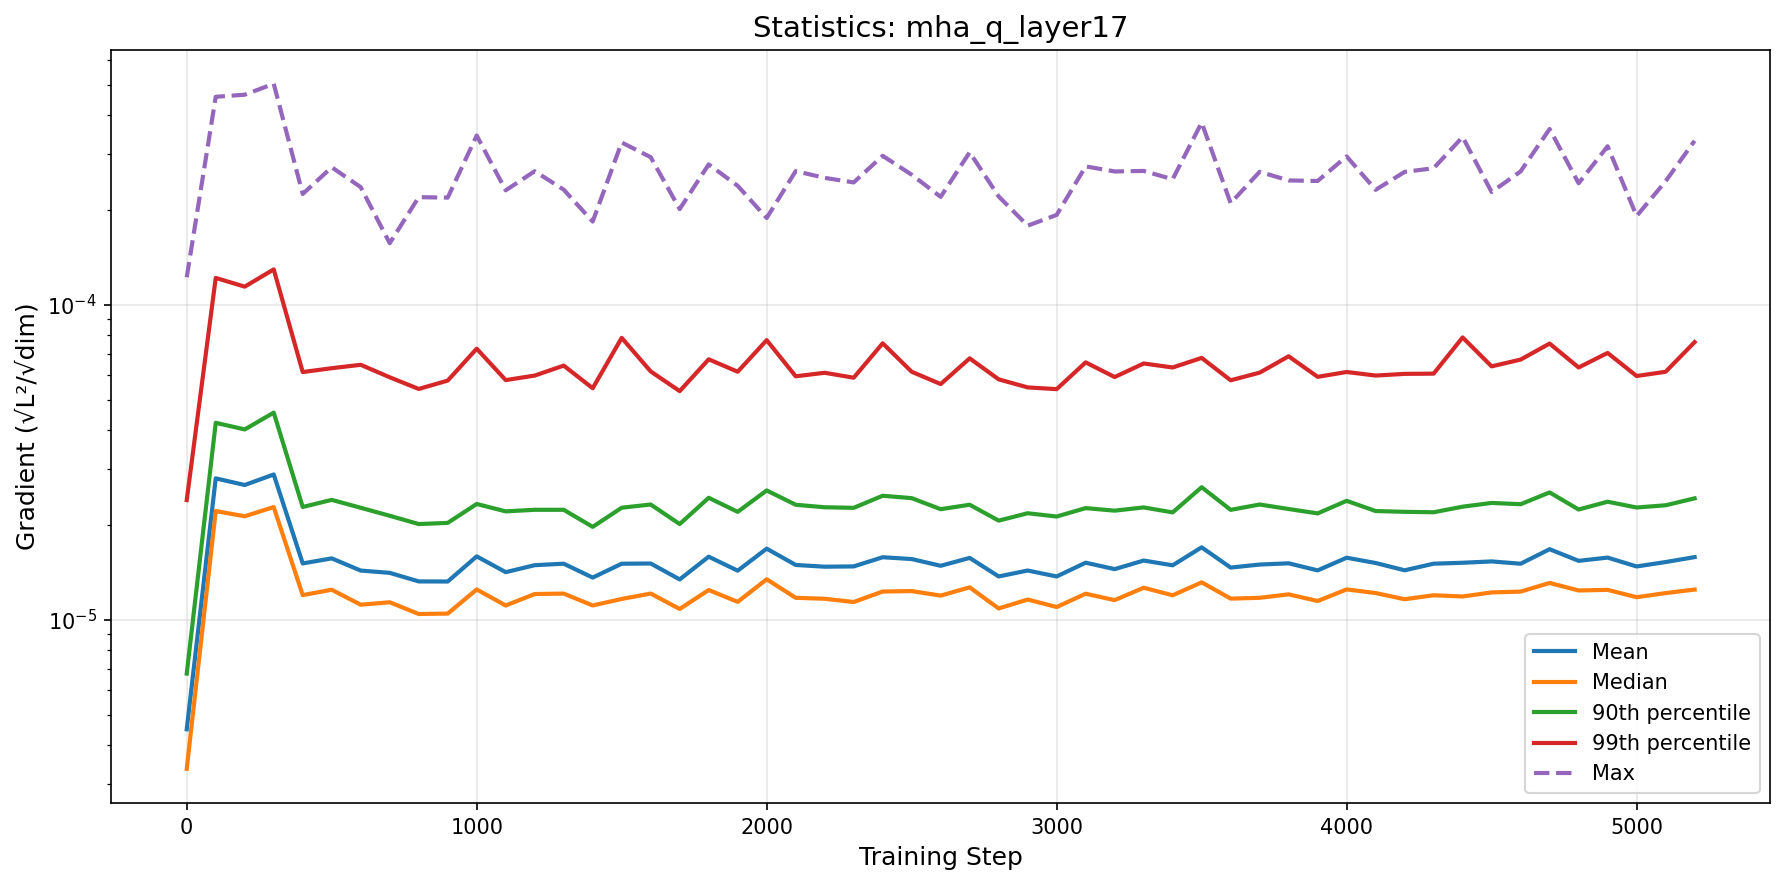

Source data for this figure (header and first rows):
step, mean, median, p90, p99, max
0, 4.488947105585339e-06, 3.3618687211856013e-06, 6.743711992385215e-06, 2.3980904552445226e-05, 0.0001222
100, 2.810077072114479e-05, 2.2130903744255193e-05, 4.218065078021027e-05, 0.0001216, 0.0004573
200, 2.6770654519582748e-05, 2.130122356902575e-05, 4.0185146644944325e-05, 0.0001141, 0.0004643
300, 2.8911687642566415e-05, 2.2785449800721835e-05, 4.54334858659422e-05, 0.0001295, 0.000503
400, 1.5090591080227764e-05, 1.197205619973829e-05, 2.27982054639142e-05, 6.113003637437924e-05, 0.0002247
500, 1.5658488808562815e-05, 1.2449437235773075e-05, 2.4014748305489775e-05, 6.287815194809801e-05, 0.0002732
600, 1.4322899348836618e-05, 1.1158191227877978e-05, 2.2666702534479555e-05, 6.446284824050932e-05, 0.0002362
700, 1.408552009835822e-05, 1.1361692486389074e-05, 2.1378154997364618e-05, 5.8839245320996085e-05, 0.0001568
800, 1.3230435558041012e-05, 1.0425781511003152e-05, 2.0122995010751765e-05, 5.402341084845808e-05, 0.0002195
900, 1.3221270090925583e-05, 1.045708313540672e-05, 2.0296755792514887e-05, 5.7429278786003114e-05, 0.0002188
1000, 1.588848887047943e-05, 1.2475711628212593e-05, 2.3304655769607052e-05, 7.251429597090434e-05, 0.0003444
1100, 1.4156945468611428e-05, 1.1095230547653046e-05, 2.20779675146332e-05, 5.763925728388124e-05, 0.0002308
1200, 1.4896230160234478e-05, 1.2063969279552111e-05, 2.233326631539967e-05, 5.957793309789839e-05, 0.0002654
1300, 1.505955688406248e-05, 1.2104472716600867e-05, 2.233426766906632e-05, 6.408405861293421e-05, 0.0002319
1400, 1.360595404875653e-05, 1.1097776223323308e-05, 1.9716374481504317e-05, 5.4314296721713574e-05, 0.0001837
1500, 1.5057509424463791e-05, 1.1639367585303262e-05, 2.267569743708009e-05, 7.850138899812002e-05, 0.0003274
1600, 1.5081650252467074e-05, 1.2106842859793687e-05, 2.3214309294417035e-05, 6.141417397884632e-05, 0.0002941
1700, 1.3425083750969894e-05, 1.081396021618275e-05, 2.01185503101442e-05, 5.317684590409041e-05, 0.0002013
1800, 1.5852533268555036e-05, 1.2424659871612675e-05, 2.438403225824004e-05, 6.710695815854696e-05, 0.0002789
1900, 1.430996723504409e-05, 1.1394042758183787e-05, 2.200060316681629e-05, 6.127647611720007e-05, 0.0002386
2000, 1.6810628965048734e-05, 1.3438469977700152e-05, 2.572787707322277e-05, 7.719592940702562e-05, 0.0001886
2100, 1.4923212637946953e-05, 1.1738277407857822e-05, 2.3171183784143068e-05, 5.9263080947857776e-05, 0.0002656
2200, 1.4732476278161194e-05, 1.165479261544533e-05, 2.275015413033543e-05, 6.080980929255018e-05, 0.0002528
2300, 1.4765642122581215e-05, 1.1381175681890454e-05, 2.2655288375972304e-05, 5.8650771279644456e-05, 0.0002445
2400, 1.5789039445530356e-05, 1.2288488505873829e-05, 2.474793654982932e-05, 7.543782812717831e-05, 0.000297
2500, 1.558054492432705e-05, 1.2328036973485723e-05, 2.432025212328881e-05, 6.12644431384976e-05, 0.0002587
2600, 1.4830365992273592e-05, 1.1926633305847645e-05, 2.2431337129091844e-05, 5.598830648523248e-05, 0.00022
2700, 1.5711906029431638e-05, 1.2670037904172204e-05, 2.3177508410299197e-05, 6.757229275535778e-05, 0.0003048
2800, 1.372042023487349e-05, 1.085556414182065e-05, 2.0634420252463315e-05, 5.7956543423642543e-05, 0.0002207
2900, 1.4327443282320068e-05, 1.1591042039071908e-05, 2.1777525034849532e-05, 5.464336354634718e-05, 0.0001782
3000, 1.3719023556544943e-05, 1.0973112694045994e-05, 2.1260817447910085e-05, 5.3952529378875596e-05, 0.0001928
3100, 1.5170618835824712e-05, 1.2091578355466481e-05, 2.2611577151110396e-05, 6.561769914696899e-05, 0.0002749
3200, 1.4473642306762307e-05, 1.1538942544575548e-05, 2.2193732547748368e-05, 5.89394188864389e-05, 0.0002649
3300, 1.5411945809213584e-05, 1.2632913694687886e-05, 2.272590427310206e-05, 6.508769911306442e-05, 0.0002659
3400, 1.4883748408475331e-05, 1.1953934517805465e-05, 2.1914201170147862e-05, 6.320779284578736e-05, 0.0002503
3500, 1.6974555842200596e-05, 1.3140911050868453e-05, 2.6341579541622195e-05, 6.779168797947916e-05, 0.0003786
3600, 1.4638882820098128e-05, 1.1668585557345068e-05, 2.232296083093388e-05, 5.755609672632985e-05, 0.0002102
3700, 1.4967167836285203e-05, 1.1736005944840144e-05, 2.3214938664750662e-05, 6.08635238677378e-05, 0.0002642
3800, 1.5103933152563595e-05, 1.2035898180329241e-05, 2.2463214918388985e-05, 6.860423709440472e-05, 0.0002481
3900, 1.434070778825815e-05, 1.1464697763585718e-05, 2.1751681742898654e-05, 5.902882712689418e-05, 0.0002471
4000, 1.5733744034106068e-05, 1.2478843018470798e-05, 2.384820345469052e-05, 6.115751457400619e-05, 0.0002958
4100, 1.5136544933521837e-05, 1.2152398994658142e-05, 2.2130770048534032e-05, 5.958881756669137e-05, 0.0002317
4200, 1.4351437327166292e-05, 1.161487625722657e-05, 2.2007197912898846e-05, 6.031955344951696e-05, 0.0002641
4300, 1.5061165306917701e-05, 1.1957182323385496e-05, 2.1935269614914432e-05, 6.042484637873712e-05, 0.0002713
4400, 1.5163995765986118e-05, 1.1851024282805156e-05, 2.28479648285429e-05, 7.873503236623937e-05, 0.0003409
4500, 1.5312220254415365e-05, 1.2209225587866968e-05, 2.3481594325858168e-05, 6.373019677994272e-05, 0.0002279
4600, 1.5057593019816653e-05, 1.2280555893084966e-05, 2.3263602088263724e-05, 6.696684540656849e-05, 0.0002651
4700, 1.674416757475277e-05, 1.3084155398246367e-05, 2.5357412596349604e-05, 7.528762434958456e-05, 0.0003613
4800, 1.5379233854671626e-05, 1.2382780823827488e-05, 2.237927674286766e-05, 6.321486289380094e-05, 0.000243
4900, 1.574588045219879e-05, 1.2438797057257034e-05, 2.369452158745844e-05, 7.030183514871168e-05, 0.0003185
5000, 1.4759820498001983e-05, 1.1788652955146972e-05, 2.2707778043695726e-05, 5.938823505857689e-05, 0.0001913
5100, 1.5243963116822507e-05, 1.2148413134127622e-05, 2.3083440282789525e-05, 6.125054969743353e-05, 0.0002466
5200, 1.5803253945076028e-05, 1.2465118288673693e-05, 2.4282753656734712e-05, 7.607768784509963e-05, 0.0003314
